Run: headless pygame with SDL's dummy video driver; simulated clock (each Clock.tick advances the game by its frame time, no real sleeping); random seed 0; keys injected as events and as key.get_pressed() state; no mouse input.
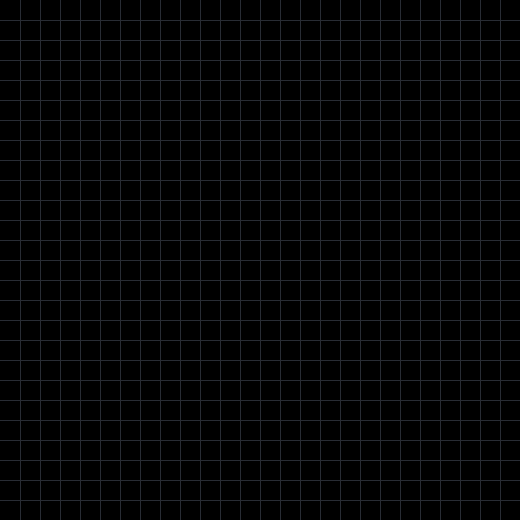
Frame 1 of 4 · flips 1–60 · no input
Frame 2 of 4 · flips 61–180 · tapped SPACE, RETURN · held RIGHT (→), D · screen unchanged from frame 1, image omitted
Frame 3 of 4 · flips 181–300 · held DOWN (↓), S · screen unchanged from frame 2, image omitted
Frame 4 of 4 · flips 301–420 · held LEFT (←), A, UP (↑), W · screen unchanged from frame 3, image omitted

The pygame program that drew these frames:

import pygame
import random
import sys

class Snake():
    def __init__(self):
        pass

class Food():
    def __init__(self):
        self.position = (0,0)
        self.color = (255,0,0)
        self.random_position()
        
    def random_position(self):
        pass
        
    def draw(self, surface):
        pass

def drawGrid(surface):
    x, y = 0, 0
    for l in range(0, screen_width):
        x = x + 20
        y = y + 20
        pygame.draw.line(surface, (40, 44, 52), (x, 0), (x, screen_height))
        pygame.draw.line(surface, (40, 44, 52), (0, y), (screen_width, y))   # light gray (40, 44, 52),  ligther gray (91, 98, 111)

screen_width = 520
screen_height = 520

gridsize = 20
grid_width = screen_width/gridsize
grid_height = screen_height/gridsize


def main():
    pygame.init()
    pygame.display.set_caption("Snake Game")
    
    clock = pygame.time.Clock()
    screen = pygame.display.set_mode((screen_width, screen_height))
    x = screen.fill((33, 37, 43))
    
    surface = pygame.Surface(screen.get_size())
    surface = surface.convert()
      
    snake = Snake()
    food = Food()
    
    while (True):
        clock.tick(10)
        drawGrid(surface)
        screen.blit(surface, (0,0))

        for event in pygame.event.get():
            if event.type == pygame.QUIT:
                pygame.quit()
                sys.exit()
            if event.type == pygame.KEYDOWN:
                if event.key == pygame.K_ESCAPE:
                    pygame.quit()
                    sys.exit()
        
        food.draw(surface)
                    
        pygame.display.update()

        
main()
